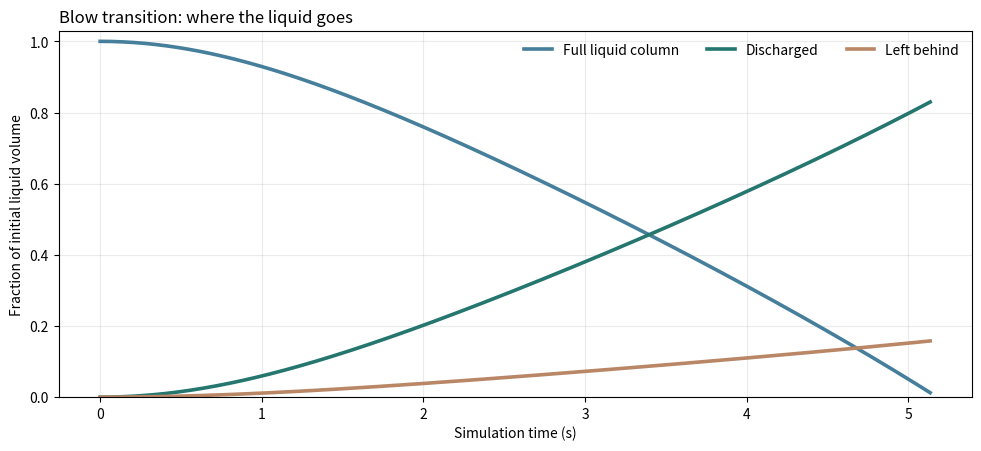

The script that saved this image: (Note: this script raises an exception after producing the figure.)
"""Self-contained, data-free public Blow control-volume illustration.

This script is independently written from standard published pipe-emptying
control-volume relationships. No experimental data, employer code, calibrated
parameters, proprietary figures or original technical report are used.

Run: python -m pip install numpy scipy matplotlib
     python projects/industrial-flow/phase4_blow_volume_demo.py
"""
from pathlib import Path
from math import pi
import numpy as np
from scipy.integrate import solve_ivp

# Hypothetical inputs; not the configuration of any real installation.
L0, diameter, density = 24.0, .15, 1000.0
p_up, p_out = 175_000.0, 101_325.0
darcy_f, K = .026, 2.5
alpha, beta, positive_stop_length = .84, .35, .30
A = pi*diameter**2/4
C = beta*(1/alpha-1)-1

def rhs(t, state):
    U, L, volume_out, volume_left = state
    length = max(L, positive_stop_length/2)
    driving = (p_up-p_out)/density
    losses = (darcy_f*length/diameter+K)*U*abs(U)/2
    return [(driving-losses+C*U*abs(U))/length,
            -U/alpha, A*U, A*U*(1/alpha-1)]

def stop(t, state):
    return state[1]-positive_stop_length

stop.terminal = True
stop.direction = -1

result = solve_ivp(rhs, (0, 60), [0,L0,0,0], method="DOP853",
                   events=stop, max_step=.05, rtol=1e-9,
                   atol=1e-11, dense_output=True)
if not result.success or not len(result.t_events[0]):
    raise RuntimeError("The safe stopping event was not reached.")

t = np.linspace(0, result.t_events[0][0], 450)
_, L, Vout, Vleft = result.sol(t)
full = A*L
initial = A*L0
if not np.allclose(full+Vout+Vleft, initial, atol=1e-8):
    raise RuntimeError("Product volume is not conserved.")

import matplotlib
matplotlib.use("Agg")
import matplotlib.pyplot as plt

fig, ax = plt.subplots(figsize=(9.7,4.4), layout="constrained")
ax.plot(t, full/initial, lw=2.6, color="#467f9b", label="Full liquid column")
ax.plot(t, Vout/initial, lw=2.6, color="#24766e", label="Discharged")
ax.plot(t, Vleft/initial, lw=2.6, color="#b98666", label="Left behind")
ax.set(xlabel="Simulation time (s)", ylabel="Fraction of initial liquid volume",
       ylim=(0,1.03))
ax.grid(alpha=.25)
ax.legend(frameon=False, ncol=3)
ax.set_title("Blow transition: where the liquid goes", loc="left")
out = Path(__file__).resolve().parents[2] / "assets"
out.mkdir(exist_ok=True)
fig.savefig(out/"industrial-phase4-blow-volume-reproduced.svg", dpi=170)
plt.close(fig)
print("Completed without using any experimental or proprietary data.")
